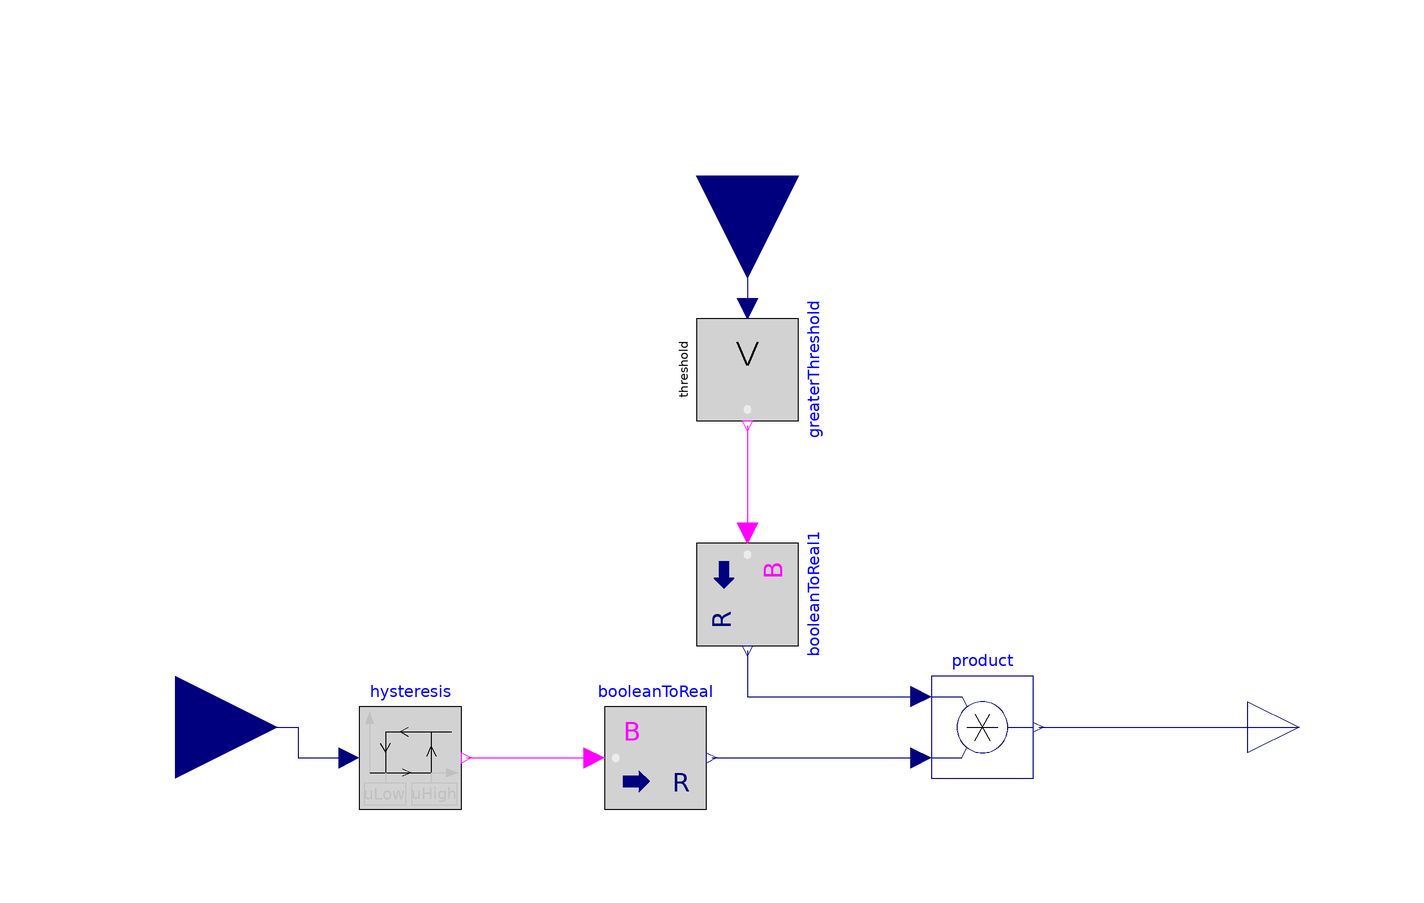

The component connection diagram of the Modelica model below, drawn from its own Placement and Line annotations.

model Hysteresis
  extends PartialControl;

  parameter Real uLow;
  parameter Real uHigh;
  parameter Real realTrue;
  parameter Real realFalse;

  parameter Boolean release=false;

  parameter Real threshold=0.0001 "Greater than threshold";

  Modelica.Blocks.Logical.Hysteresis hysteresis(
    uLow=uLow,
    uHigh=uHigh,
    pre_y_start=true)
    annotation (Placement(transformation(
        extent={{-10,-10},{10,10}},
        rotation=0,
        origin={-66,-6})));
  Modelica.Blocks.Math.BooleanToReal booleanToReal(
    realTrue=realTrue,
    realFalse=realFalse)
    annotation (Placement(transformation(
        extent={{-10,-10},{10,10}},
        rotation=0,
        origin={-18,-6})));

  Modelica.Blocks.Interfaces.RealInput u1 if release
    annotation (Placement(transformation(extent={{-20,-20},{20,20}},
        rotation=270,
        origin={0,108})));

  Modelica.Blocks.Math.Product product if release
    annotation (Placement(transformation(extent={{36,-10},{56,10}})));
  Modelica.Blocks.Logical.GreaterThreshold greaterThreshold(
    threshold=threshold) if release
    annotation (Placement(transformation(extent={{-10,-10},{10,10}},
        rotation=270,
        origin={0,70})));
  Modelica.Blocks.Math.BooleanToReal booleanToReal1 if release
    annotation (Placement(transformation(extent={{-10,-10},{10,10}},
        rotation=270,
        origin={0,26})));
equation
  connect(hysteresis.y, booleanToReal.u) annotation (Line(
      points={{-55,-6},{-30,-6}},
      color={255,0,255},
      smooth=Smooth.None));
  connect(u, hysteresis.u) annotation (Line(
      points={{-112,0},{-88,0},{-88,-6},{-78,-6}},
      color={0,0,127},
      smooth=Smooth.None));

  if release then
    connect(booleanToReal.y, product.u2) annotation (Line(
      points={{-7,-6},{34,-6}},
      color={0,0,127},
      smooth=Smooth.None));
    connect(product.y, y) annotation (Line(
      points={{57,0},{108,0}},
      color={0,0,127},
      smooth=Smooth.None));
    connect(greaterThreshold.y, booleanToReal1.u) annotation (Line(
      points={{-1.9984e-015,59},{0,59},{0,38},{2.22045e-015,38}},
      color={255,0,255},
      smooth=Smooth.None));
    connect(booleanToReal1.y, product.u1) annotation (Line(
      points={{0,15},{0,6},{34,6}},
      color={0,0,127},
      smooth=Smooth.None));
    connect(u1, greaterThreshold.u) annotation (Line(
      points={{0,108},{0,82}},
      color={0,0,127},
      smooth=Smooth.None));
  else
    connect(y, booleanToReal.y);
  end if;
  annotation (Diagram(coordinateSystem(preserveAspectRatio=false, extent={{-100,
            -100},{100,100}}), graphics), Icon(coordinateSystem(
          preserveAspectRatio=false, extent={{-100,-100},{100,100}}),
                                               graphics={
        Rectangle(
          extent={{-100,100},{100,-100}},
          lineColor={0,128,255},
          fillColor={255,255,255},
          fillPattern=FillPattern.Solid),
        Polygon(
          points={{-80,90},{-88,68},{-72,68},{-80,90}},
          lineColor={192,192,192},
          fillColor={192,192,192},
          fillPattern=FillPattern.Solid),
        Line(points={{-80,68},{-80,-29}}, color={192,192,192}),
        Polygon(
          points={{92,-29},{70,-21},{70,-37},{92,-29}},
          lineColor={192,192,192},
          fillColor={192,192,192},
          fillPattern=FillPattern.Solid),
        Line(points={{-79,-29},{84,-29}}, color={192,192,192}),
        Line(points={{-79,-29},{41,-29}}, color={0,0,0}),
        Line(points={{-15,-21},{1,-29},{-15,-36}}, color={0,0,0}),
        Line(points={{41,51},{41,-29}}, color={0,0,0}),
        Line(points={{33,3},{41,22},{50,3}}, color={0,0,0}),
        Line(points={{-49,51},{81,51}}, color={0,0,0}),
        Line(points={{-4,59},{-19,51},{-4,43}}, color={0,0,0}),
        Line(points={{-59,29},{-49,11},{-39,29}}, color={0,0,0}),
        Line(points={{-49,51},{-49,-29}}, color={0,0,0}),
        Text(
          extent={{-92,-49},{-9,-92}},
          lineColor={192,192,192},
          textString="%uLow"),
        Text(
          extent={{2,-49},{91,-92}},
          lineColor={192,192,192},
          textString="%uHigh"),
        Rectangle(extent={{-91,-49},{-8,-92}}, lineColor={192,192,192}),
        Line(points={{-49,-29},{-49,-49}}, color={192,192,192}),
        Rectangle(extent={{2,-49},{91,-92}}, lineColor={192,192,192}),
        Line(points={{41,-29},{41,-49}}, color={192,192,192})}));
end Hysteresis;